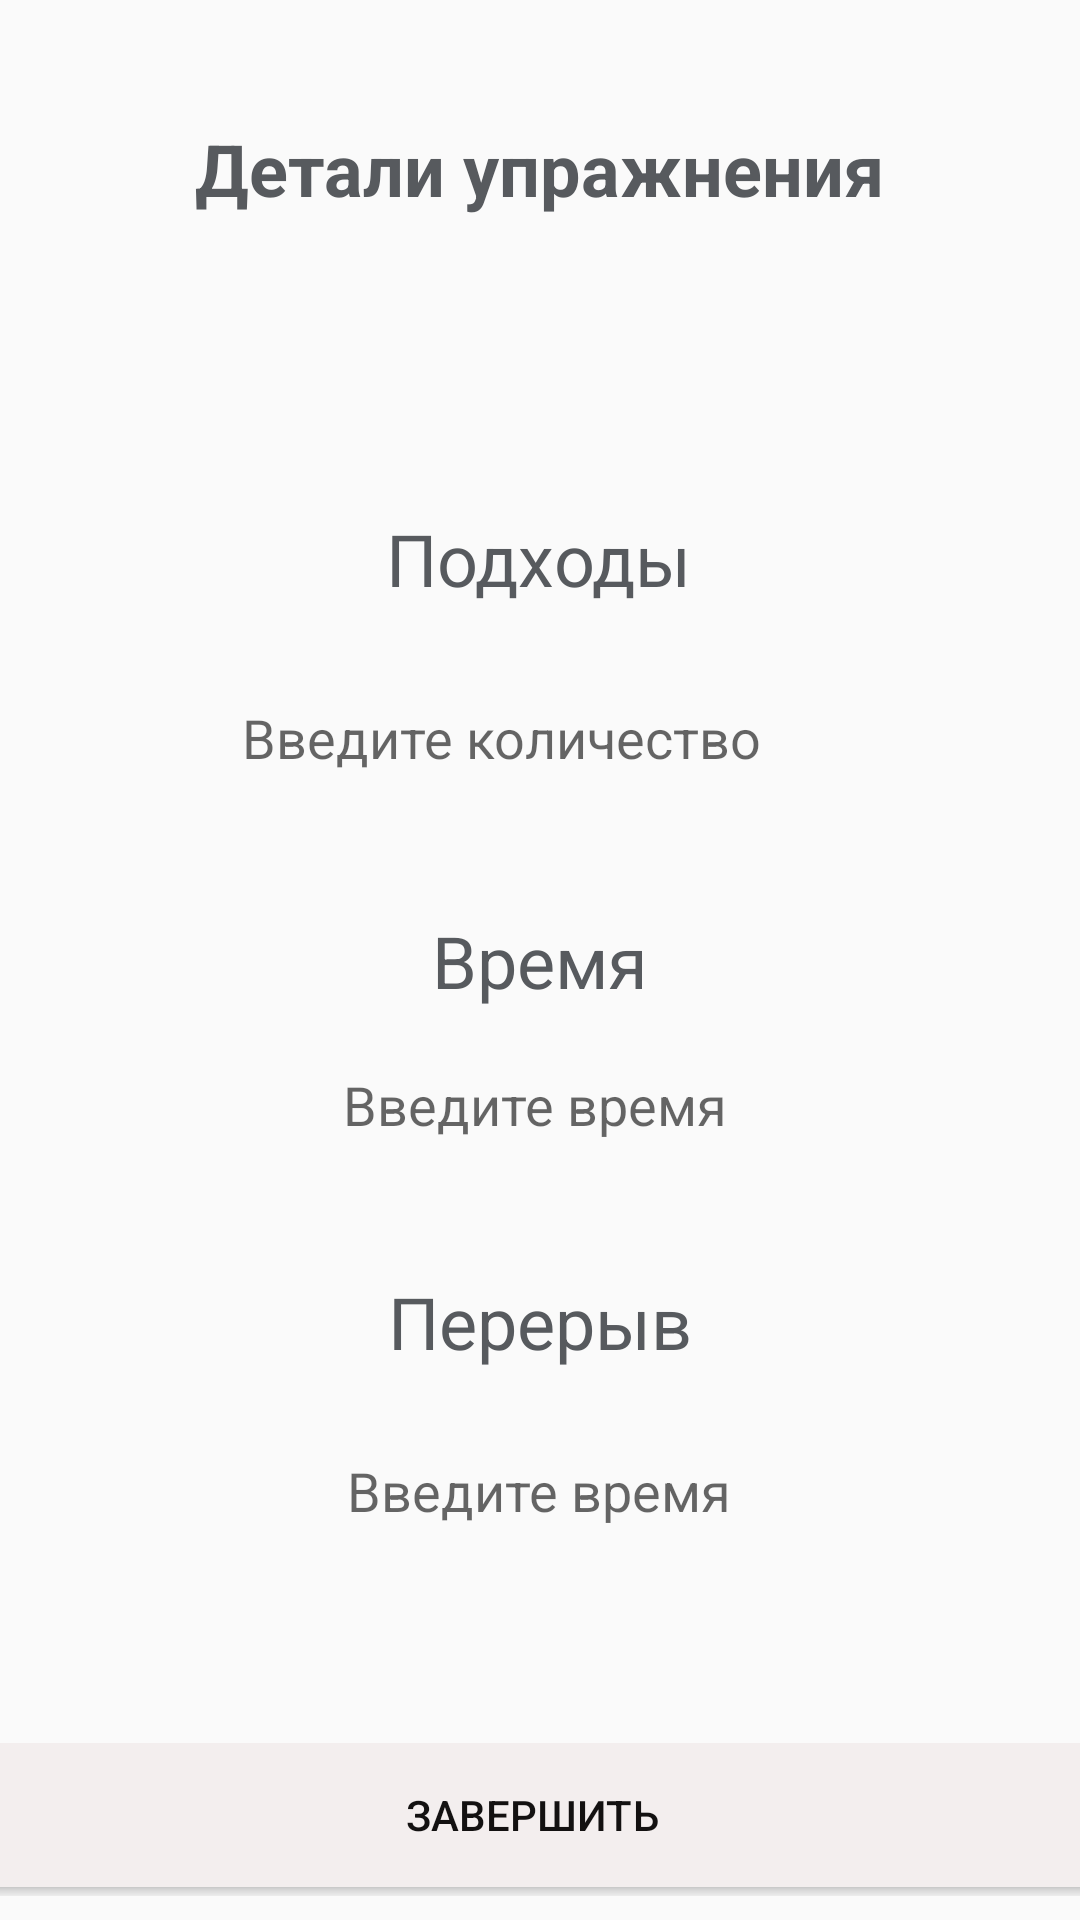

The Android layout XML behind this screen, and the referenced resources:
<!-- AndroidManifest.xml: application theme AppTheme -->
<!-- res/layout/activity_time.xml -->
<?xml version="1.0" encoding="utf-8"?>
<androidx.constraintlayout.widget.ConstraintLayout
        xmlns:android="http://schemas.android.com/apk/res/android"
        xmlns:tools="http://schemas.android.com/tools"
        xmlns:app="http://schemas.android.com/apk/res-auto"
        android:layout_width="match_parent"
        android:layout_height="match_parent"
        tools:context=".creator.TimeActivity">

    <TextView
        android:id="@+id/textView15"
        style="@style/TextViewCreator"
        android:layout_width="234dp"
        android:layout_height="58dp"
        android:layout_marginStart="8dp"
        android:layout_marginTop="40dp"
        android:layout_marginEnd="8dp"
        android:text="Детали упражнения"
        android:textAlignment="center"
        android:textStyle="bold"
        app:layout_constraintEnd_toEndOf="parent"
        app:layout_constraintHorizontal_bias="0.496"
        app:layout_constraintStart_toStartOf="parent"
        app:layout_constraintTop_toTopOf="parent" />

    <TextView
        android:id="@+id/textView2"
        style="@style/TextViewCreator"
        android:layout_width="171dp"
        android:layout_height="38dp"
        android:layout_marginTop="72dp"
        android:text="Подходы"
        android:textAlignment="center"
        app:layout_constraintEnd_toEndOf="parent"
        app:layout_constraintHorizontal_bias="0.497"
        app:layout_constraintStart_toStartOf="parent"
        app:layout_constraintTop_toBottomOf="@+id/textView15" />

    <EditText
        android:id="@+id/series_time"
        android:layout_width="221dp"
        android:layout_height="28dp"
        android:layout_marginTop="24dp"
        android:background="@null"
        android:ems="10"
        android:hint="Введите количество "
        android:importantForAutofill="no"
        android:inputType="number"
        android:textAlignment="center"
        android:textSize="18sp"
        app:layout_constraintEnd_toEndOf="parent"
        app:layout_constraintHorizontal_bias="0.421"
        app:layout_constraintStart_toStartOf="parent"
        app:layout_constraintTop_toBottomOf="@+id/textView2"
        tools:targetApi="o" />

    <androidx.constraintlayout.widget.Group android:layout_width="wrap_content" android:layout_height="wrap_content"
                                      android:id="@+id/group" app:layout_constraintTop_toTopOf="parent"
                                      app:layout_constraintStart_toStartOf="parent"
                                      app:layout_constraintEnd_toStartOf="parent"
                                      app:layout_constraintBottom_toTopOf="parent"/>

    <Spinner
        android:id="@+id/timeMenu"
        style="@style/TextViewCreator"
        android:layout_width="125dp"
        android:layout_height="wrap_content"
        android:layout_marginTop="20dp"
        android:spinnerMode="dropdown"
        app:layout_constraintEnd_toEndOf="parent"
        app:layout_constraintHorizontal_bias="0.0"
        app:layout_constraintStart_toEndOf="@+id/time"
        app:layout_constraintTop_toBottomOf="@+id/textView3" />

    <TextView
        android:id="@+id/textView3"
        style="@style/TextViewCreator"
        android:layout_width="87dp"
        android:layout_height="wrap_content"
        android:layout_marginTop="44dp"
        android:text="@string/time"
        android:textAlignment="center"
        app:layout_constraintEnd_toEndOf="parent"
        app:layout_constraintStart_toStartOf="parent"
        app:layout_constraintTop_toBottomOf="@+id/series_time" />

    <EditText
        android:id="@+id/pause_time"
        android:layout_width="199dp"
        android:layout_height="25dp"
        android:layout_marginStart="80dp"
        android:layout_marginTop="20dp"
        android:background="@null"
        android:ems="10"
        android:hint="Введите время"
        android:importantForAutofill="no"
        android:inputType="time"
        android:textAlignment="center"
        android:textSize="18sp"
        app:layout_constraintStart_toStartOf="parent"
        app:layout_constraintTop_toBottomOf="@+id/textView5"
        tools:targetApi="o" />

    <TextView
        android:id="@+id/textView5"
        style="@style/TextViewCreator"
        android:layout_width="124dp"
        android:layout_height="40dp"
        android:layout_marginTop="44dp"
        android:text="Перерыв"
        android:textAlignment="center"
        app:layout_constraintEnd_toEndOf="parent"
        app:layout_constraintStart_toStartOf="parent"
        app:layout_constraintTop_toBottomOf="@+id/time" />

    <Spinner
        android:id="@+id/pauseMenu"
        style="@style/TextViewCreator"
        android:layout_width="125dp"
        android:layout_height="wrap_content"
        android:layout_marginTop="20dp"
        android:spinnerMode="dropdown"
        app:layout_constraintEnd_toEndOf="parent"
        app:layout_constraintHorizontal_bias="0.0"
        app:layout_constraintStart_toEndOf="@+id/pause_time"
        app:layout_constraintTop_toBottomOf="@+id/textView5" />

    <EditText
        android:id="@+id/time"
        android:layout_width="196dp"
        android:layout_height="24dp"
        android:layout_marginStart="80dp"
        android:layout_marginTop="20dp"
        android:autofillHints=""
        android:background="@null"
        android:ems="10"
        android:hint="Введите время"
        android:inputType="time"
        android:textAlignment="center"
        android:textSize="18sp"
        app:layout_constraintStart_toStartOf="parent"
        app:layout_constraintTop_toBottomOf="@+id/textView3"
        tools:targetApi="o" />

    <LinearLayout
        android:layout_width="404dp"
        android:layout_height="51dp"
        android:layout_marginStart="8dp"
        android:layout_marginEnd="8dp"
        android:layout_marginBottom="8dp"
        android:orientation="horizontal"
        app:layout_constraintBottom_toBottomOf="parent"
        app:layout_constraintEnd_toEndOf="parent"
        app:layout_constraintHorizontal_bias="0.555"
        app:layout_constraintStart_toStartOf="parent"
        app:layout_constraintTop_toBottomOf="@+id/pause_time"
        app:layout_constraintVertical_bias="1.0">

        <Button
            android:id="@+id/button3"
            style="@style/ButtonCreator"
            android:layout_marginLeft="8dp"
            android:layout_marginRight="8dp"
            android:layout_weight=".5"
            android:onClick="finish"
            android:text="Завершить" />

    </LinearLayout>
</androidx.constraintlayout.widget.ConstraintLayout>
<!-- resources referenced by this layout -->
<resources>
  <string name="time">Время</string>
  <style name="ButtonCreator">
          <item name="android:layout_width">match_parent</item>
          <item name="android:layout_height">wrap_content</item>
          <item name="android:background">#F3EEEE</item>
          <item name="android:textColor">#131111</item>
          <item name="android:radius">10dp</item>
          <item name="android:bottomLeftRadius">10dp</item>
          <item name="android:bottomRightRadius">10dp</item>
          <item name="android:topRightRadius">10dp</item>
          <item name="android:topLeftRadius">10dp</item>
      </style>
  <style name="TextViewCreator">
          <item name="android:layout_width">match_parent</item>
          <item name="android:layout_height">wrap_content</item>
          <item name="android:textSize">24sp</item>
          <item name="android:textColor">#575a5e</item>
      </style>
  <style name="AppTheme" parent="Theme.AppCompat.Light.DarkActionBar">
          
          <item name="colorPrimary">#0C0C0C</item>
          <item name="colorPrimaryDark">@color/White</item>
          <item name="colorAccent">#E35C5C</item>
      </style>
  <color name="White">#FFFF</color>
</resources>
